Run: headless pygame with SDL's dummy video driver; simulated clock (each Clock.tick advances the game by its frame time, no real sleeping); random seed 0; keys injected as events and as key.get_pressed() state; no mouse input.
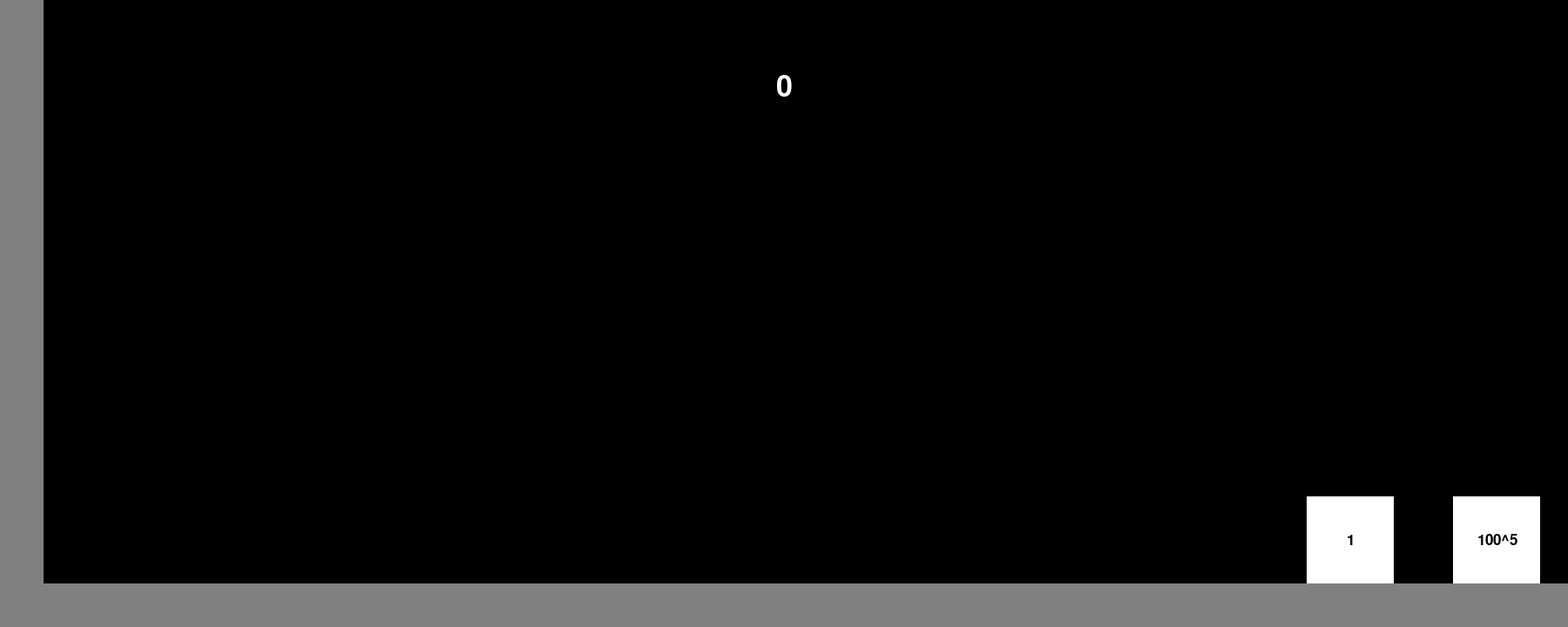
Frame 1 of 4 · flips 1–60 · no input
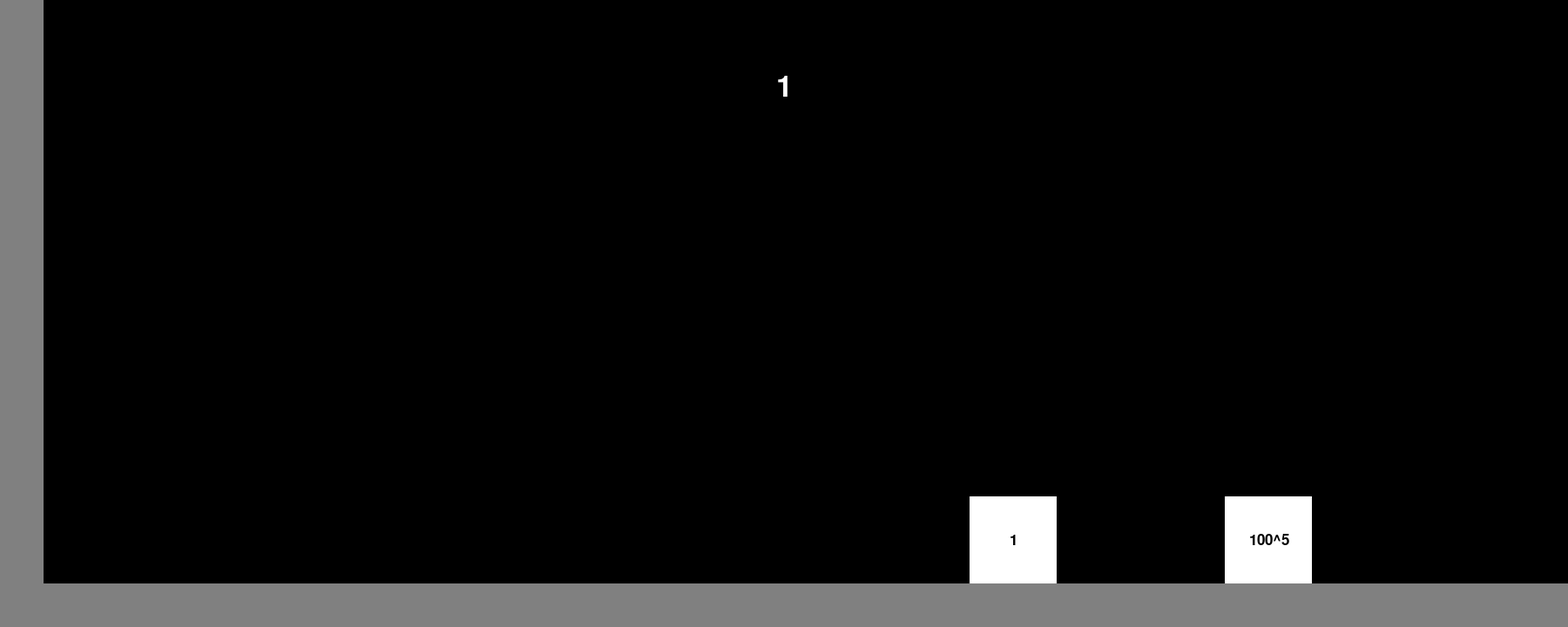
Frame 2 of 4 · flips 61–180 · tapped SPACE, RETURN · held RIGHT (→), D
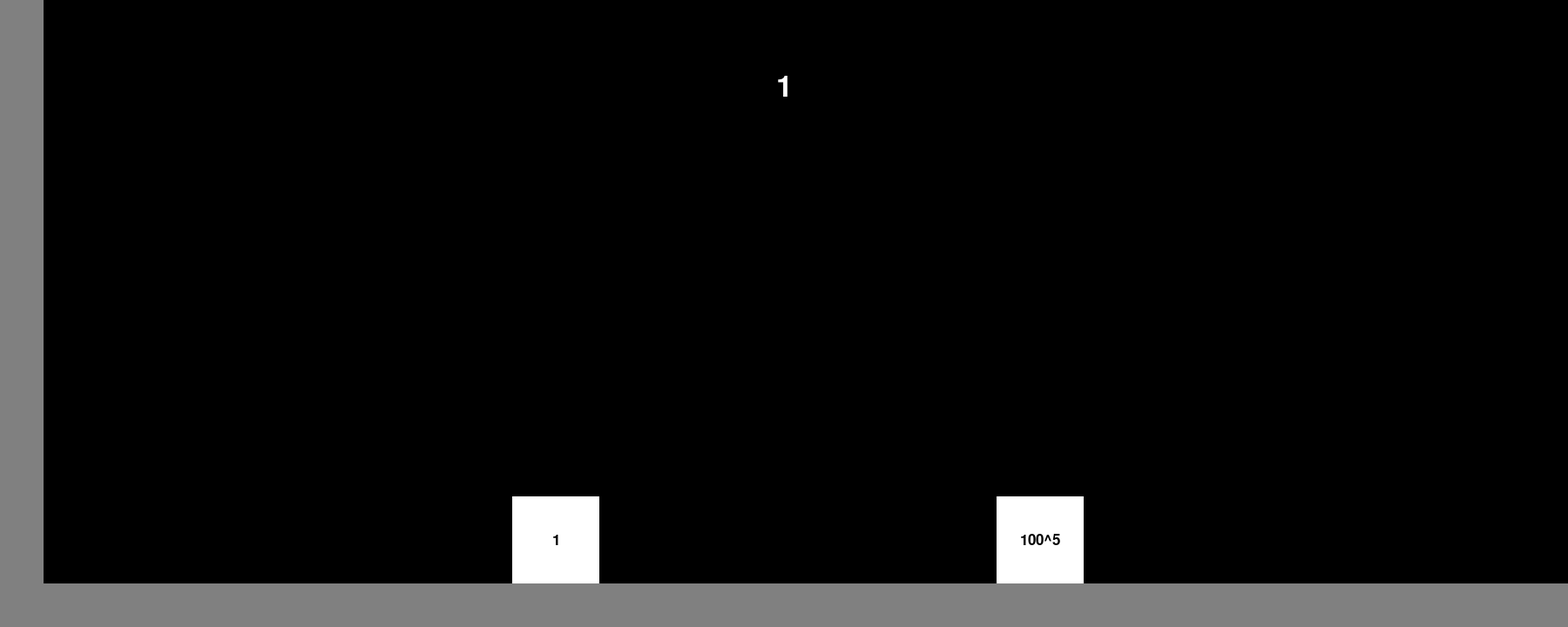
Frame 3 of 4 · flips 181–300 · held DOWN (↓), S
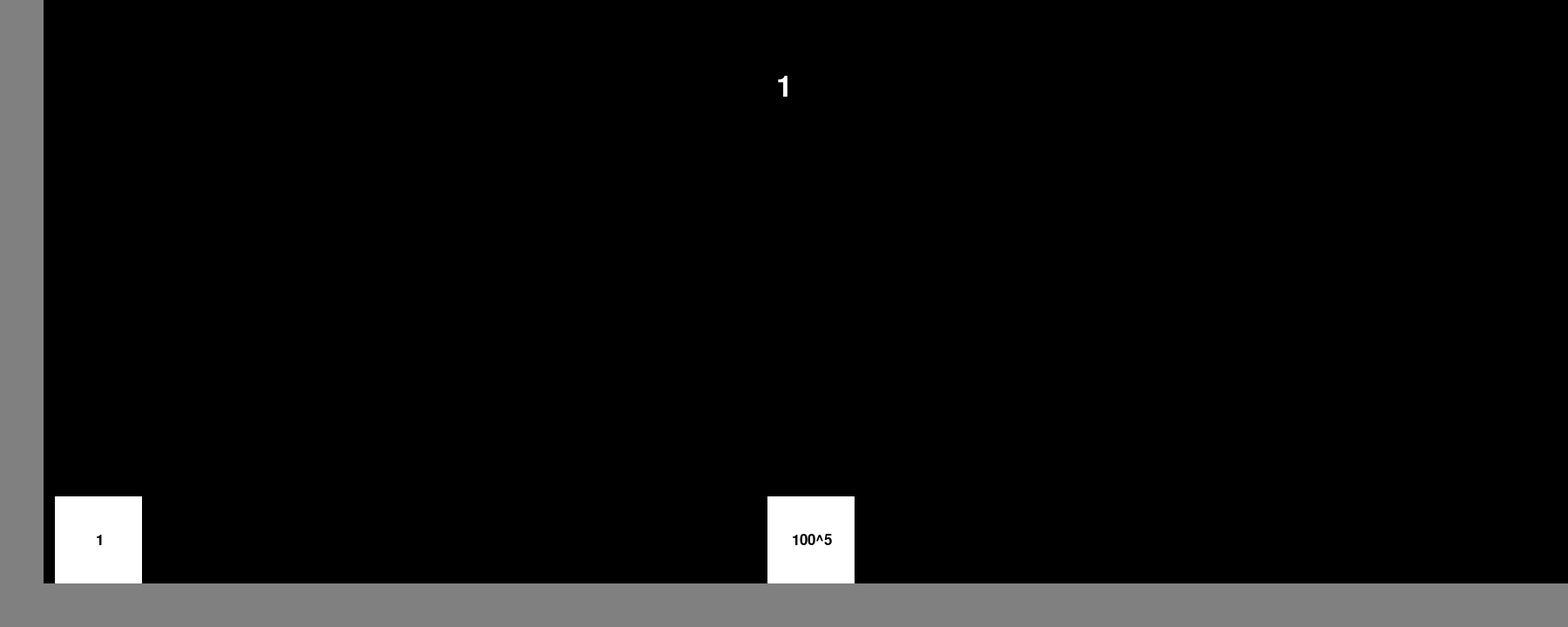
Frame 4 of 4 · flips 301–420 · held LEFT (←), A, UP (↑), W

The pygame program that drew these frames:

import pygame
import math

pygame.init()
screen = pygame.display.set_mode((1800,720))
clock = pygame.time.Clock()
pygame.event.set_allowed([])

white = (255,255,255)
black = (0,0,0)
grey = (128,128,128)

size = 100
x = 1500
vel = 0
X = 1800
Vel = -0.0001  # -0.00003
m = 1
M = 100**5  # 6

c = 0
comicsans = pygame.font.SysFont('comicsans', 50)

arial = pygame.font.SysFont('arial', 25)

mtext = arial.render(str(m), True, black)
mbox = mtext.get_rect()
Mtext = arial.render('100^' + str(round(math.log(M, 100))), True, black)
Mbox = Mtext.get_rect()

done = False
while not done:
    for event in pygame.event.get():
        if event.type == pygame.QUIT:
            done = True
    
    for i in range(21859):
        x += vel
        X += Vel

        if x < 50:
            vel = abs(vel)
            c += 1

        if X < x + size:
            vel, Vel = (2*M*Vel + (m-M)*vel) / (m+M), (2*m*vel + (M-m)*Vel) / (m+M)
            c += 1

    screen.fill(black)
    pygame.draw.rect(screen, grey, pygame.Rect(0, 0, 50, 720))
    pygame.draw.rect(screen, grey, pygame.Rect(0, 670, 1800, 50))
    pygame.draw.rect(screen, white, pygame.Rect(x, 670-size, size, size))
    pygame.draw.rect(screen, white, pygame.Rect(X, 670-size, size, size))

    text = comicsans.render(str(c), True, white)
    textbox = text.get_rect()
    textbox.center = (900,100)
    screen.blit(text, textbox)

    mbox.center = (x + size/2, 670 - size/2)
    screen.blit(mtext, mbox)
    Mbox.center = (X + size/2, 670 - size/2)
    screen.blit(Mtext, Mbox)

    print(clock.get_time())
    clock.tick(60)
    pygame.display.flip()
